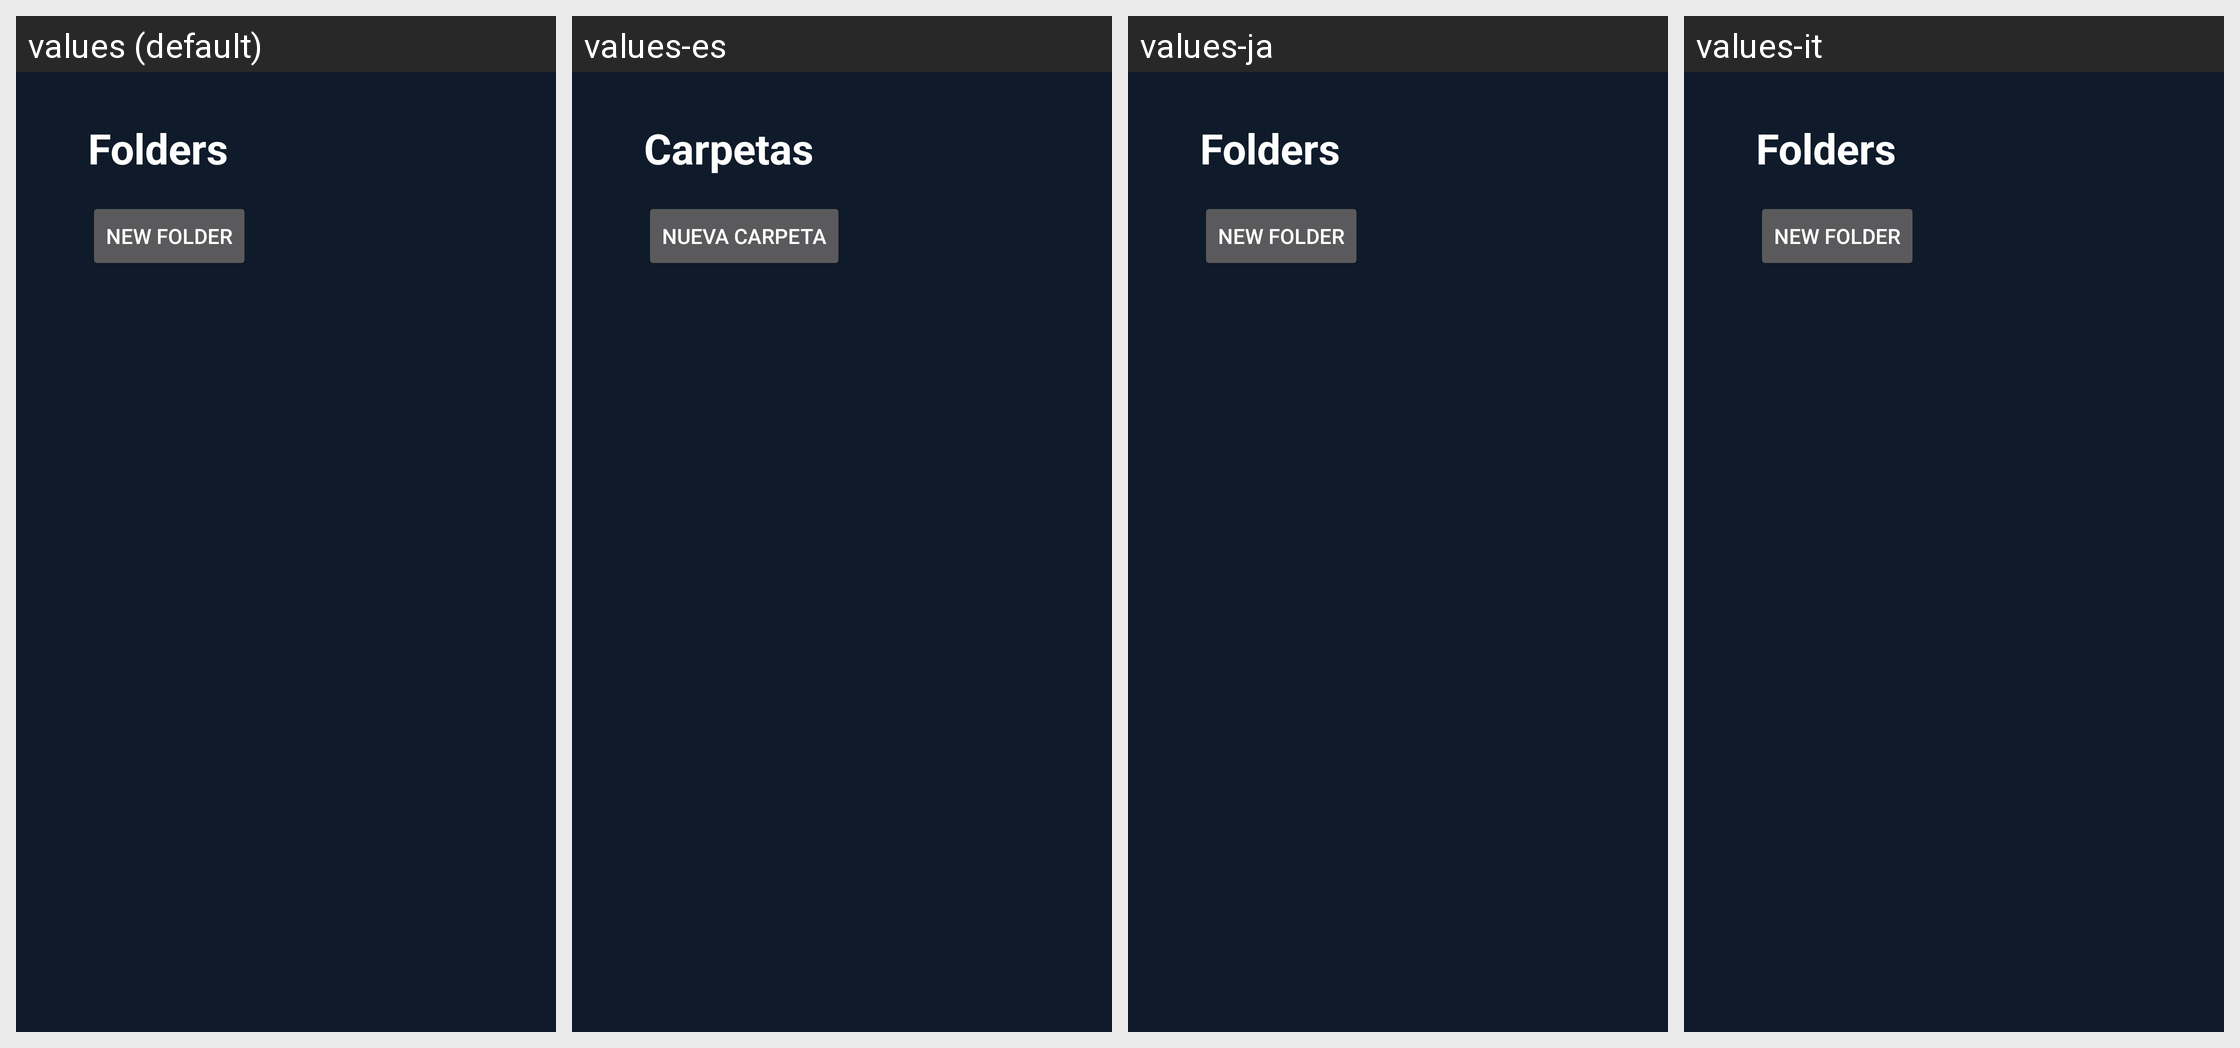

Here is an Android app screen in its default locale and in the app's own translations. Write out the translated-string differences for the strings that appear on this screen.
Android screen res/layout/activity_folders.xml rendered under 4 locales, left to right: values (default), values-es, values-ja, values-it. Device: Nexus 5 (rendered at 1080×1920; each locale shown at half size, 540×960, under a caption strip naming it); theme android:Theme.Material.NoActionBar.
Other locales in the repository, not shown: values-ar, values-de, values-fr, values-nl, values-pt, values-ru, values-zh-rCN.
Strings drawn on this screen, with the default value and each locale's value (text and hints the layout hard-codes, and strings that could not be matched under every locale, appear in the picture but are not listed):

folders_title
  values: Folders
  values-es: Carpetas
  values-ja: Folders  [not translated; the default value is used]
  values-it: Folders  [not translated; the default value is used]

btn_new_folder
  values: New folder
  values-es: Nueva carpeta
  values-ja: New folder  [not translated; the default value is used]
  values-it: New folder  [not translated; the default value is used]
